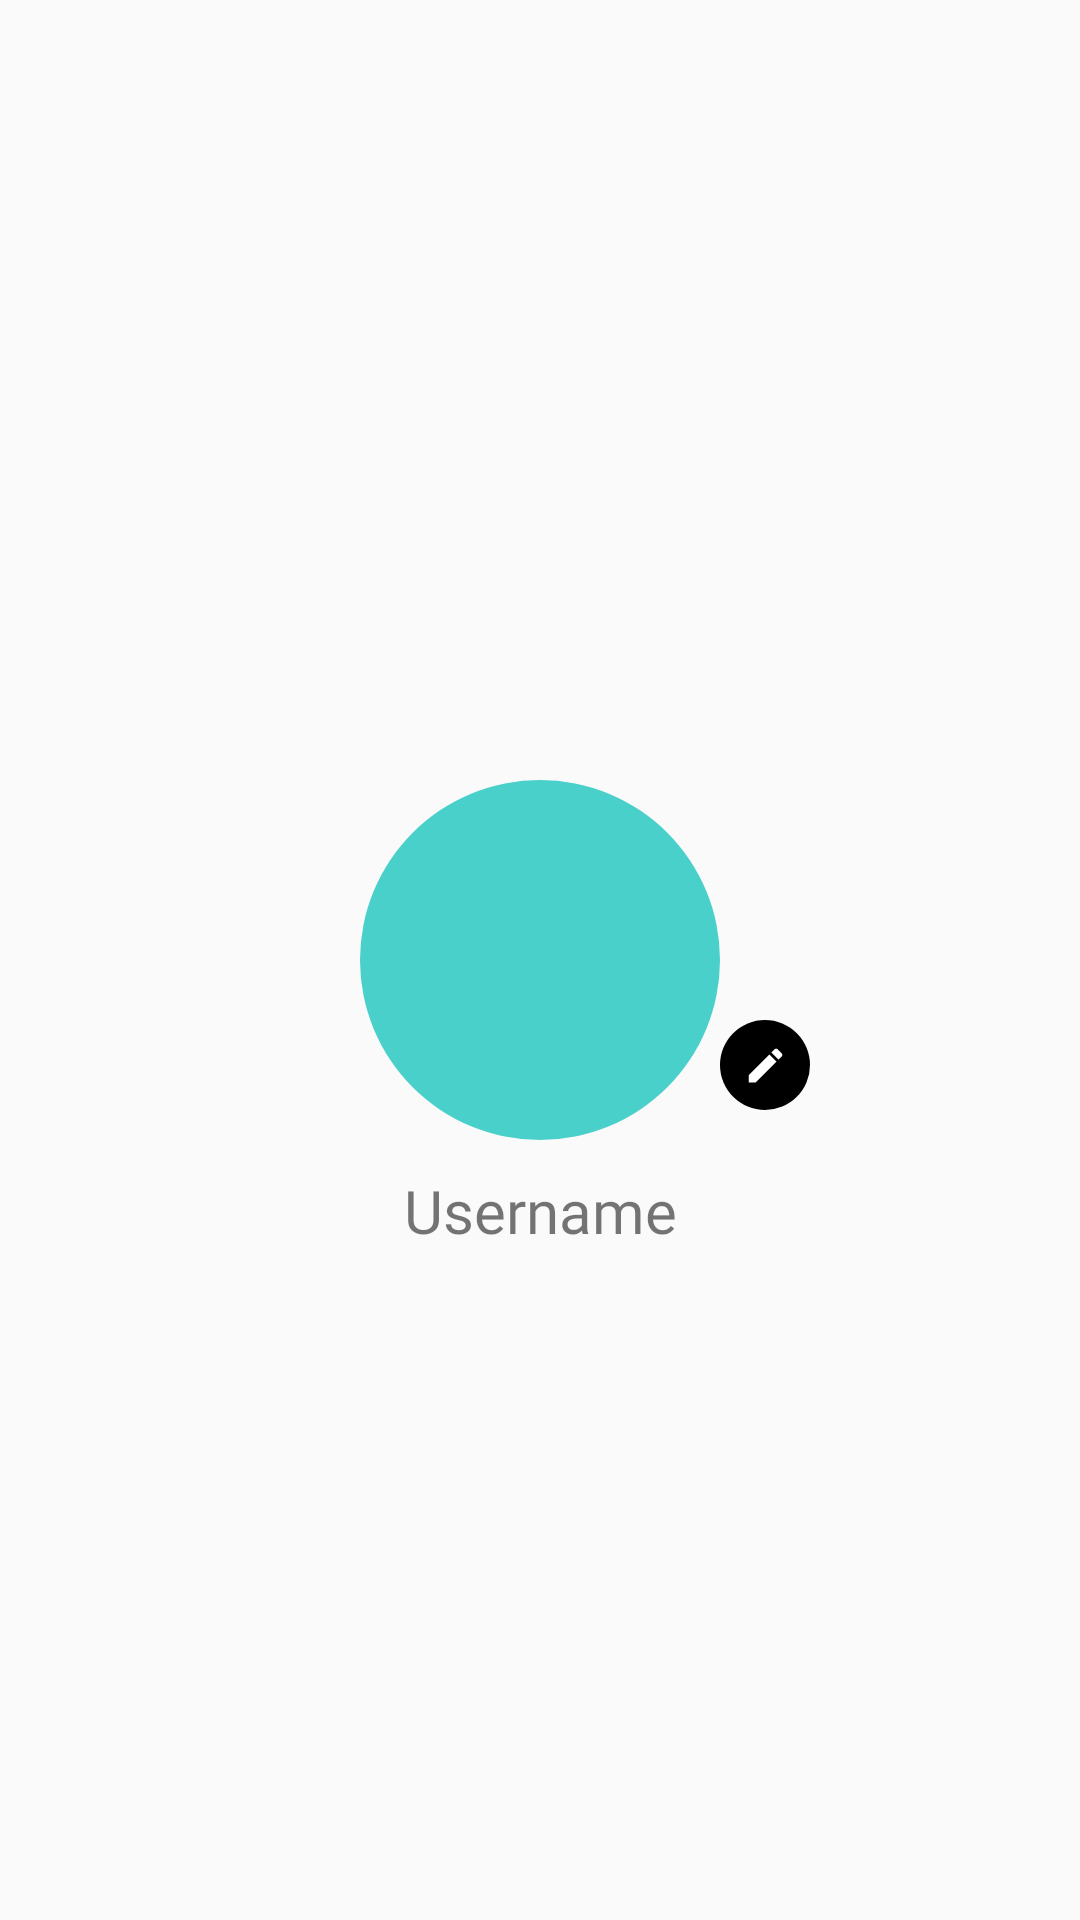

Write the Android layout XML for this screen, with the resource values it uses.
<!-- AndroidManifest.xml: application theme AppTheme -->
<!-- res/layout/profile_header_list_.xml -->
<?xml version="1.0" encoding="utf-8"?>
<androidx.constraintlayout.widget.ConstraintLayout xmlns:android="http://schemas.android.com/apk/res/android"
    xmlns:tools="http://schemas.android.com/tools"
    android:layout_width="match_parent"
    android:layout_height="match_parent"
    xmlns:app="http://schemas.android.com/apk/res-auto">

    <ImageView
        android:id="@+id/imgUserProfilePicture"
        android:layout_width="120dp"
        android:layout_height="120dp"
        app:layout_constraintTop_toTopOf="parent"
        app:layout_constraintBottom_toBottomOf="parent"
        app:layout_constraintStart_toStartOf="parent"
        app:layout_constraintEnd_toEndOf="parent"
        android:background="@drawable/circle"
        android:scaleType="fitXY"
        />

    <ImageButton
        android:id="@+id/editProfilePicture"
        android:layout_width="30dp"
        android:layout_height="30dp"
        android:src="@drawable/edit_profile_picture"
        app:layout_constraintBottom_toBottomOf="@id/imgUserProfilePicture"
        app:layout_constraintStart_toEndOf="@id/imgUserProfilePicture"
        android:layout_marginBottom="10dp"
        android:tint="@color/White"
        android:layout_marginLeft="0dp"
        android:background="@drawable/circle"
        android:backgroundTint="@color/black"
        />

    <TextView
        android:id="@+id/headerUserName"
        android:layout_width="wrap_content"
        android:layout_height="wrap_content"
        app:layout_constraintTop_toBottomOf="@id/imgUserProfilePicture"
        app:layout_constraintStart_toStartOf="parent"
        app:layout_constraintEnd_toEndOf="parent"
        android:text="Username"
        android:textSize="20sp"
        android:fontFamily="@font/helvetica"
        android:layout_marginTop="10dp"
        android:layout_marginBottom="20dp"
        />

</androidx.constraintlayout.widget.ConstraintLayout>
<!-- resources referenced by this layout -->
<resources>
  <color name="White">#ffffff</color>
  <color name="black">#000000</color>
  <!-- drawable circle (drawable) -->
  <?xml version="1.0" encoding="utf-8"?>
  <shape xmlns:android="http://schemas.android.com/apk/res/android"
      android:shape="oval">
  
      <solid android:color="@color/Teal"/>
  
  </shape>
  <!-- drawable edit_profile_picture (drawable) -->
  <vector android:height="15dp" android:tint="#D3D3D3"
      android:viewportHeight="24.0" android:viewportWidth="24.0"
      android:width="15dp" xmlns:android="http://schemas.android.com/apk/res/android">
      <path android:fillColor="#FF000000" android:pathData="M3,17.25V21h3.75L17.81,9.94l-3.75,-3.75L3,17.25zM20.71,7.04c0.39,-0.39 0.39,-1.02 0,-1.41l-2.34,-2.34c-0.39,-0.39 -1.02,-0.39 -1.41,0l-1.83,1.83 3.75,3.75 1.83,-1.83z"/>
  </vector>
  <style name="AppTheme" parent="Theme.AppCompat.Light.NoActionBar">
          
          <item name="colorPrimary">@color/colorPrimary</item>
          <item name="colorPrimaryDark">@color/colorPrimaryDark</item>
          <item name="colorAccent">@color/colorAccent</item>
      </style>
  <color name="Teal">#49D0CA</color>
  <color name="colorPrimary">#6200EE</color>
  <color name="colorPrimaryDark">#3700B3</color>
  <color name="colorAccent">#03DAC5</color>
</resources>
